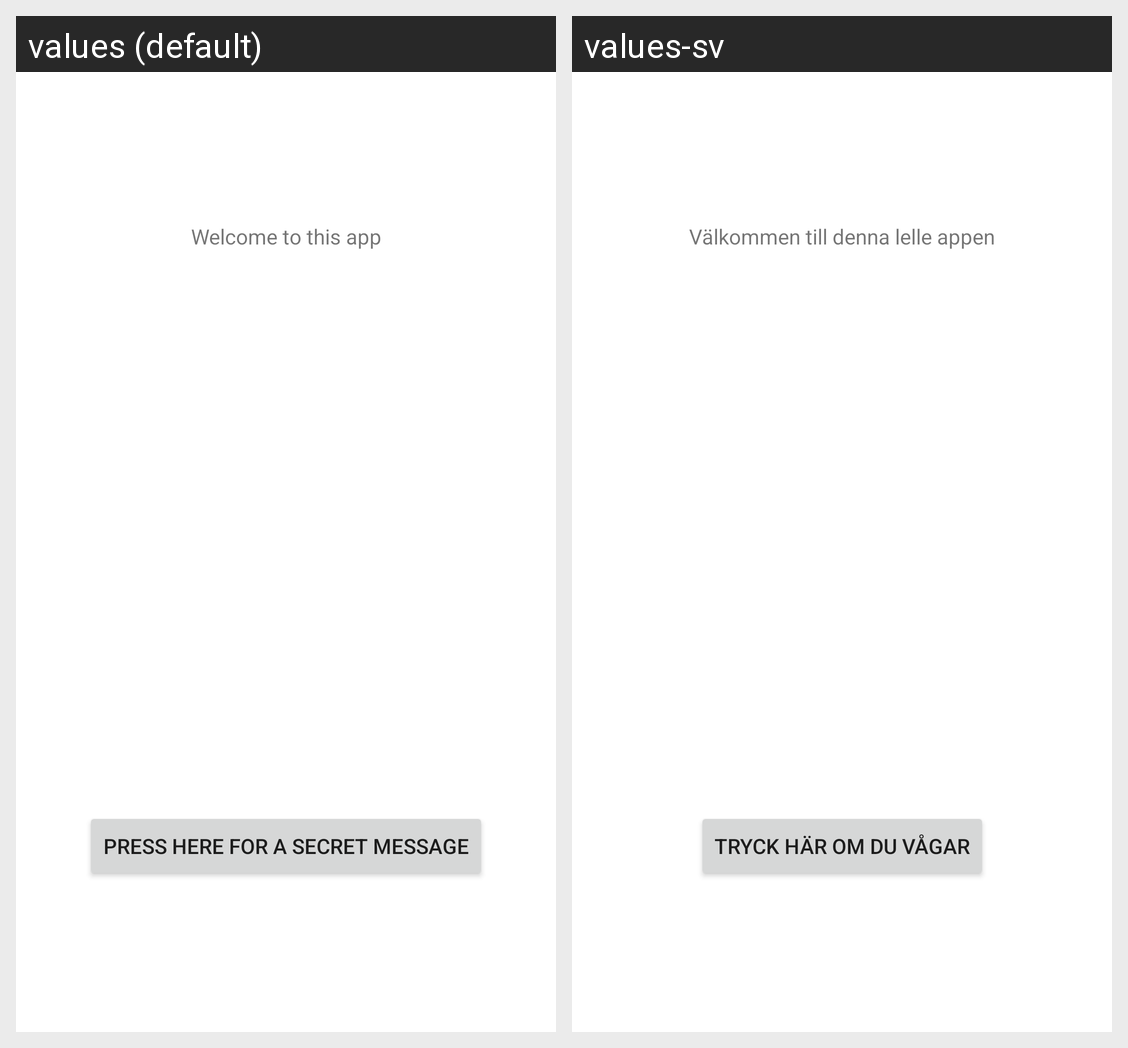

Translations of the strings shown on this Android screen, per locale in the grid:
Android screen res/layout/activity_main.xml rendered under 2 locales, left to right: values (default), values-sv. Device: Nexus 5 (rendered at 1080×1920; each locale shown at half size, 540×960, under a caption strip naming it); theme Theme.ResourscesIntro.
Strings drawn on this screen, with the default value and each locale's value (text and hints the layout hard-codes, and strings that could not be matched under every locale, appear in the picture but are not listed):

greeting
  values: Welcome to this app
  values-sv: Välkommen till denna lelle appen

message
  values: Press here for a secret message
  values-sv: Tryck här om du vågar
